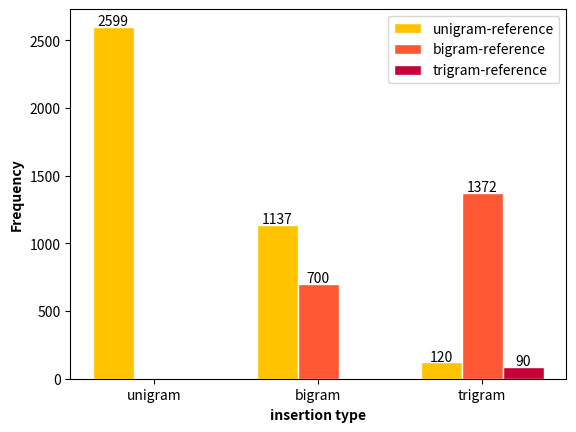

Python code for this plot:
# libraries
import numpy as np
import matplotlib.pyplot as plt
 
# set width of bar
barWidth = 0.25
 
# set height of bar
bars1 = [2599, 1137, 120] # unigrams 
bars2 = [0,700,1372] # bigrams 
bars3 = [0,0,90] # trigrams 
 
# Set position of bar on X axis
r1 = np.arange(len(bars1))

r2 = [x + barWidth for x in r1]

#print(r2)
r3 = [x + barWidth for x in r2]
 
# Make the plot
plt.bar(r1, bars1, color='#FFC300', width=barWidth, edgecolor='white', label='unigram-reference')
plt.bar(r2, bars2, color='#FF5733', width=barWidth, edgecolor='white', label='bigram-reference')
plt.bar(r3, bars3, color='#C70039', width=barWidth, edgecolor='white', label='trigram-reference')


for x,y in zip(r1,bars1):


    label = y 

    plt.annotate(label, # this is the text
                (x,y), # this is the point to label
                textcoords="offset points", # how to position the text
                xytext=(0,1), # distance from text to points (x,y)
                ha='center') # horizontal alignment can be left, right or center

for x,y in zip(r2,bars2):

    label = y 
    if label != 0: 

        plt.annotate(label, # this is the text
                    (x,y), # this is the point to label
                    textcoords="offset points", # how to position the text
                    xytext=(0,1), # distance from text to points (x,y)
                    ha='center') # horizontal alignment can be left, right or center

for x,y in zip(r3,bars3):

    label = y 
    if label != 0: 

        plt.annotate(label, # this is the text
                    (x,y), # this is the point to label
                    textcoords="offset points", # how to position the text
                    xytext=(0,1), # distance from text to points (x,y)
                    ha='center') # horizontal alignment can be left, right or center


# Add xticks on the middle of the group bars
plt.xlabel('insertion type', fontweight='bold')
plt.ylabel('Frequency', fontweight='bold')
print([r + barWidth for r in range(len(bars1))])
plt.xticks([r + barWidth for r in range(len(bars1))], ['unigram', 'bigram', 'trigram'])


# Create legend & Show graphic
plt.legend()
plt.show()
plt.savefig('reference-frequency.jpg', format='jpg', dpi=1200)
